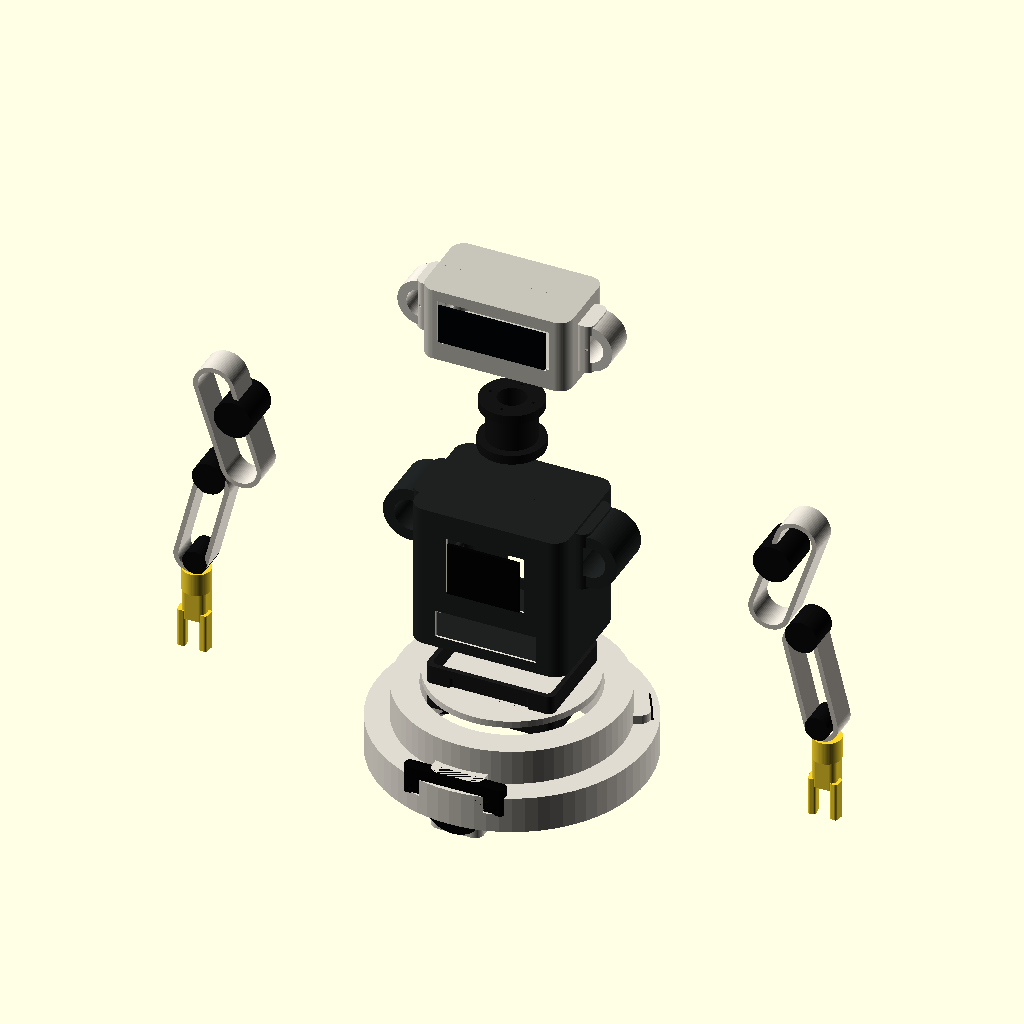
Cell 1 — every parameter at its default value.
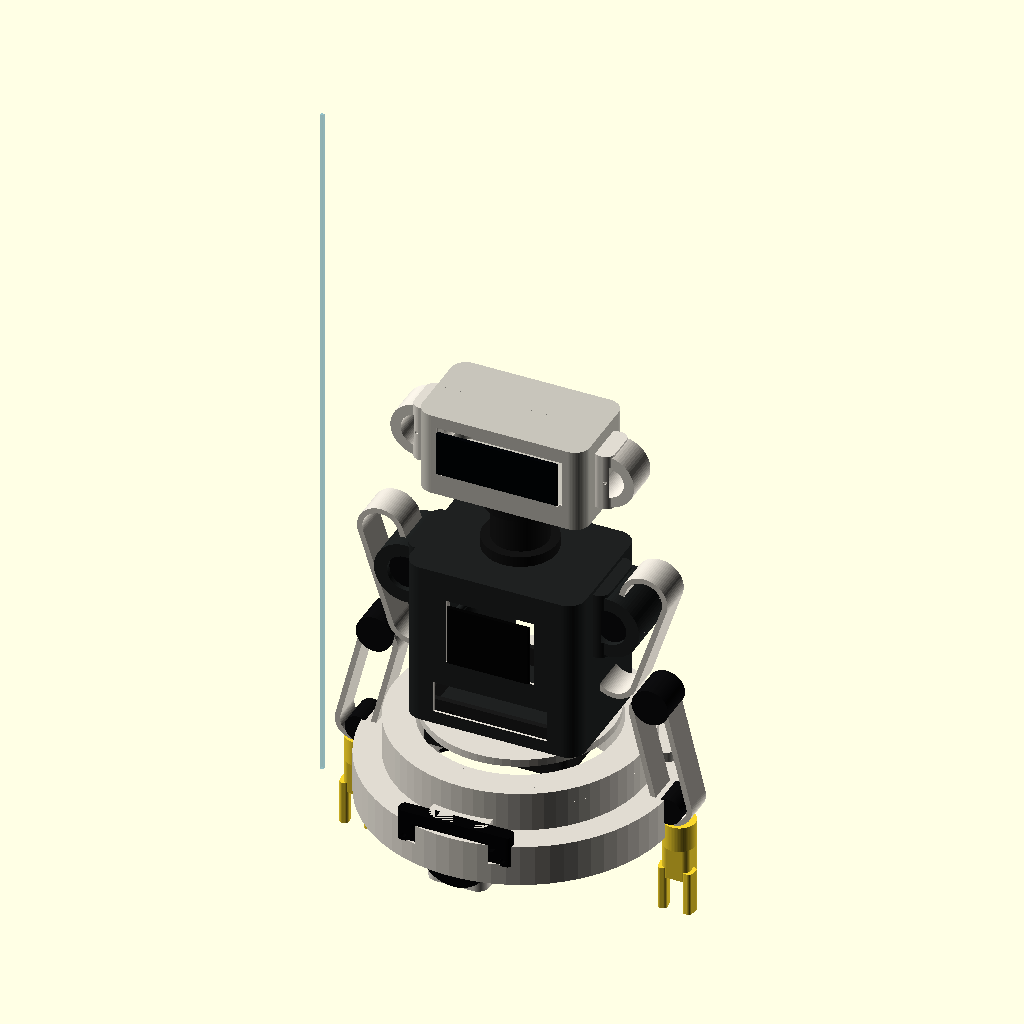
Cell 2 — show_exploded set to false, the other parameters unchanged.
The same orthographic view direction (rotation 55°, 0°, 25°; colour scheme Cornfield) for every cell, with the view re-fitted per cell, so scale and position can differ between cells.
Source of the model, cad-toreto/toreto_concept_v0.scad:
// Toreto Concept V0
// Parametric CAD concept for a modular assistant robot.
// Units: millimeters.
//
// Open in OpenSCAD. Change "part" to export individual STL files.
// Suggested export parts:
// assembly, base_quadrant, base_center_plate, torso_front, torso_back,
// head_front, head_back, head_side_pod, upper_arm_shell, forearm_shell,
// wrist_gripper_concept, wheel_cover, sensor_panel.

$fn = 72;

part = "assembly";
show_exploded = true;

// Printer envelope for Bambu P1S reference.
printer_x = 256;
printer_y = 256;
printer_z = 256;

// Main robot reference dimensions.
target_height = 950;
base_diameter = 400;
base_height = 150;
torso_w = 230;
torso_d = 170;
torso_h = 220;
neck_h = 78;
head_w = 220;
head_d = 120;
head_h = 112;
wall = 3.0;
fit_clearance = 0.35;

// ---------- Utility geometry ----------

module rounded_rect_2d(size=[20, 20], r=3) {
    hull() {
        translate([r, r]) circle(r=r);
        translate([size[0]-r, r]) circle(r=r);
        translate([r, size[1]-r]) circle(r=r);
        translate([size[0]-r, size[1]-r]) circle(r=r);
    }
}

module rounded_box(size=[20, 20, 20], r=3, center=true) {
    translate(center ? [-size[0]/2, -size[1]/2, -size[2]/2] : [0, 0, 0])
        linear_extrude(height=size[2])
            rounded_rect_2d([size[0], size[1]], min(r, min(size[0], size[1]) / 2 - 0.1));
}

module half_space(side="front", size=[1000, 1000, 1000]) {
    // Front is negative Y. Back is positive Y.
    if (side == "front") {
        translate([0, -size[1]/4, 0]) cube([size[0], size[1]/2, size[2]], center=true);
    } else {
        translate([0, size[1]/4, 0]) cube([size[0], size[1]/2, size[2]], center=true);
    }
}

module screw_boss(h=12, od=9, id=3.1) {
    difference() {
        cylinder(h=h, d=od, center=true);
        cylinder(h=h+0.4, d=id, center=true);
    }
}

module m3_hole(h=20) {
    cylinder(h=h, d=3.2, center=true);
}

module m4_hole(h=20) {
    cylinder(h=h, d=4.3, center=true);
}

module mirror_x(enabled=false) {
    if (enabled) mirror([1, 0, 0]) children();
    else children();
}

module label_plate(size=[38, 12, 1.6]) {
    color([0.02, 0.02, 0.02])
        rounded_box(size, r=2, center=true);
}

// ---------- Head ----------

module head_outer() {
    rounded_box([head_w, head_d, head_h], r=20, center=true);
}

module head_inner() {
    rounded_box([head_w - 2*wall, head_d - 2*wall, head_h - 2*wall], r=17, center=true);
}

module head_shell(side="front") {
    difference() {
        intersection() {
            difference() {
                head_outer();
                head_inner();
            }
            half_space(side, [320, 240, 180]);
        }

        // Split seam clearance.
        if (side == "front") {
            translate([0, 0.25, 0]) cube([260, fit_clearance, 140], center=true);
        } else {
            translate([0, -0.25, 0]) cube([260, fit_clearance, 140], center=true);
        }

        // Face screen opening and camera/microphone holes.
        if (side == "front") {
            translate([0, -head_d/2 - 0.2, 8])
                rounded_box([166, 12, 64], r=10, center=true);

            for (x=[-48, 48]) {
                translate([x, -head_d/2 - 3, 18])
                    rotate([90, 0, 0])
                        cylinder(h=20, d=20, center=true);
            }

            for (x=[-76, 76]) {
                translate([x, -head_d/2 - 3, -25])
                    rotate([90, 0, 0])
                        cylinder(h=20, d=5, center=true);
            }
        }
    }

    // Internal screw bosses for joining both halves.
    for (x=[-88, 88], z=[-38, 42]) {
        translate([x, side == "front" ? -18 : 18, z])
            rotate([90, 0, 0])
                screw_boss(h=18, od=9, id=3.1);
    }
}

module head_side_pod(left=true) {
    mirror_x(!left)
        difference() {
            union() {
                translate([head_w/2 + 14, 0, 0])
                    rotate([90, 0, 0])
                        cylinder(h=46, d=72, center=true);
                translate([head_w/2 + 8, 0, 0])
                    rounded_box([28, 56, 76], r=12, center=true);
            }
            translate([head_w/2 + 14, 0, 0])
                rotate([90, 0, 0])
                    cylinder(h=50, d=45, center=true);
            translate([head_w/2 + 14, -24, 0])
                rotate([90, 0, 0])
                    m4_hole(20);
            translate([head_w/2 + 14, 24, 0])
                rotate([90, 0, 0])
                    m4_hole(20);
        }
}

module head_assembly() {
    color([0.88, 0.86, 0.82]) head_shell("front");
    color([0.78, 0.77, 0.73]) head_shell("back");
    color([0.88, 0.86, 0.82]) {
        head_side_pod(true);
        head_side_pod(false);
    }
    translate([0, -head_d/2 - 5, 8]) color([0.01, 0.02, 0.03])
        rounded_box([160, 5, 58], r=9, center=true);
}

// ---------- Neck ----------

module neck_column() {
    difference() {
        union() {
            cylinder(h=neck_h, d=72, center=true);
            translate([0, 0, -neck_h/2 + 7]) cylinder(h=14, d=96, center=true);
            translate([0, 0, neck_h/2 - 7]) cylinder(h=14, d=92, center=true);
        }
        cylinder(h=neck_h + 1, d=42, center=true);
        for (a=[0:90:270]) {
            rotate([0, 0, a]) translate([34, 0, -neck_h/2 + 7]) m4_hole(18);
            rotate([0, 0, a]) translate([32, 0, neck_h/2 - 7]) m4_hole(18);
        }
    }
}

// ---------- Torso ----------

module torso_outer() {
    rounded_box([torso_w, torso_d, torso_h], r=22, center=true);
}

module torso_inner() {
    rounded_box([torso_w - 2*wall, torso_d - 2*wall, torso_h - 2*wall], r=19, center=true);
}

module torso_shell(side="front") {
    difference() {
        intersection() {
            difference() {
                torso_outer();
                torso_inner();
            }
            half_space(side, [330, 260, 300]);
        }

        if (side == "front") {
            translate([0, -torso_d/2 - 0.2, 28])
                rounded_box([116, 12, 88], r=12, center=true);
            translate([0, -torso_d/2 - 0.2, -72])
                rounded_box([150, 12, 42], r=8, center=true);
        }

        // Cable exit and service ports.
        if (side == "back") {
            translate([0, torso_d/2 + 0.2, -70])
                rounded_box([92, 12, 40], r=8, center=true);
        }
    }

    for (x=[-92, 92], z=[-86, -22, 62]) {
        translate([x, side == "front" ? -24 : 24, z])
            rotate([90, 0, 0])
                screw_boss(h=22, od=10, id=3.1);
    }
}

module shoulder_mount(left=true) {
    mirror_x(!left)
        difference() {
            union() {
                translate([torso_w/2 + 18, 0, 60])
                    rotate([90, 0, 0])
                        cylinder(h=78, d=82, center=true);
                translate([torso_w/2 - 4, 0, 60])
                    rounded_box([42, 86, 90], r=14, center=true);
            }
            translate([torso_w/2 + 18, 0, 60])
                rotate([90, 0, 0])
                    cylinder(h=82, d=48, center=true);
            translate([torso_w/2 + 18, 0, 60])
                rotate([90, 0, 0])
                    m4_hole(90);
        }
}

module torso_assembly() {
    color([0.88, 0.86, 0.82]) torso_shell("front");
    color([0.12, 0.13, 0.13]) torso_shell("back");
    color([0.12, 0.13, 0.13]) {
        shoulder_mount(true);
        shoulder_mount(false);
    }
    translate([0, -torso_d/2 - 5, 28]) label_plate([108, 5, 80]);
}

// ---------- Base ----------

module base_shell_reference() {
    difference() {
        union() {
            cylinder(h=55, d=base_diameter, center=true);
            translate([0, 0, 45]) cylinder(h=70, d=330, center=true);
            translate([0, 0, 88]) cylinder(h=24, d=245, center=true);
        }
        translate([0, 0, 10]) cylinder(h=160, d=250, center=true);
        translate([0, -base_diameter/2 + 18, 20])
            rounded_box([145, 24, 38], r=8, center=true);
    }
}

module base_quadrant() {
    // One quarter of the 400 mm base ring. Print four units.
    difference() {
        intersection() {
            cylinder(h=42, d=base_diameter, center=true);
            translate([base_diameter/4, base_diameter/4, 0])
                cube([base_diameter/2 + 2, base_diameter/2 + 2, 44], center=true);
        }
        cylinder(h=46, d=274, center=true);

        // Seam fasteners.
        for (p=[[112, 8], [178, 8], [8, 112], [8, 178]]) {
            translate([p[0], p[1], 0]) m4_hole(50);
        }

        // Pocket to reduce print time and weight.
        translate([132, 132, 0]) cylinder(h=46, d=92, center=true);
    }
}

module base_center_plate() {
    difference() {
        cylinder(h=12, d=236, center=true);
        cylinder(h=14, d=82, center=true);
        for (a=[0:45:315]) {
            rotate([0, 0, a]) translate([94, 0, 0]) m4_hole(16);
        }
    }
}

module electronics_box() {
    difference() {
        rounded_box([190, 150, 68], r=10, center=true);
        translate([0, 0, 4]) rounded_box([176, 136, 64], r=8, center=true);
        translate([0, -76, 8]) rounded_box([118, 10, 28], r=5, center=true);
        for (x=[-76, 76], y=[-56, 56]) {
            translate([x, y, -26]) m3_hole(12);
        }
    }
}

module wheel_cover() {
    difference() {
        rounded_box([78, 44, 92], r=14, center=true);
        translate([0, 0, 0])
            rotate([90, 0, 0])
                cylinder(h=50, d=58, center=true);
        translate([0, -24, 0])
            rotate([90, 0, 0])
                cylinder(h=12, d=64, center=true);
    }
}

module sensor_panel() {
    difference() {
        rounded_box([150, 18, 42], r=7, center=true);
        for (x=[-46, 0, 46]) {
            translate([x, -10, 4])
                rotate([90, 0, 0])
                    cylinder(h=16, d=19, center=true);
        }
        for (x=[-65, 65]) {
            translate([x, -10, -13])
                rotate([90, 0, 0])
                    cylinder(h=16, d=6, center=true);
        }
    }
}

module wheel_placeholder() {
    color([0.03, 0.03, 0.035])
        rotate([90, 0, 0])
            cylinder(h=50, d=90, center=true);
    color([0.08, 0.13, 0.16])
        rotate([90, 0, 0])
            cylinder(h=54, d=54, center=true);
}

module base_assembly() {
    color([0.88, 0.86, 0.82]) base_shell_reference();
    translate([0, 0, 94]) color([0.1, 0.1, 0.1]) electronics_box();
    translate([0, -base_diameter/2 + 19, 20]) color([0.02, 0.02, 0.025]) sensor_panel();
    for (a=[0, 120, 240]) {
        rotate([0, 0, a]) {
            translate([0, -base_diameter/2 + 36, -5]) wheel_placeholder();
            translate([0, -base_diameter/2 + 36, -5]) color([0.88, 0.86, 0.82]) wheel_cover();
        }
    }
}

// ---------- Arm ----------

module arm_link_shell(len=185, w=56, d=42) {
    difference() {
        hull() {
            translate([0, 0, -len/2 + w/2])
                rotate([90, 0, 0])
                    cylinder(h=d, d=w, center=true);
            translate([0, 0, len/2 - w/2])
                rotate([90, 0, 0])
                    cylinder(h=d, d=w, center=true);
        }
        hull() {
            translate([0, 0, -len/2 + w/2])
                rotate([90, 0, 0])
                    cylinder(h=d+2, d=w-14, center=true);
            translate([0, 0, len/2 - w/2])
                rotate([90, 0, 0])
                    cylinder(h=d+2, d=w-14, center=true);
        }
        translate([0, 0, -len/2 + w/2])
            rotate([90, 0, 0]) m4_hole(d+6);
        translate([0, 0, len/2 - w/2])
            rotate([90, 0, 0]) m4_hole(d+6);
    }
}

module upper_arm_shell() {
    color([0.86, 0.84, 0.8]) arm_link_shell(190, 62, 46);
}

module forearm_shell() {
    color([0.86, 0.84, 0.8]) arm_link_shell(180, 52, 40);
}

module wrist_gripper_concept() {
    difference() {
        union() {
            cylinder(h=34, d=42, center=true);
            translate([0, 0, -38]) rounded_box([36, 32, 48], r=8, center=true);
            for (x=[-17, 17]) {
                translate([x, -8, -78])
                    rotate([0, 0, x > 0 ? -10 : 10])
                        rounded_box([12, 18, 58], r=4, center=true);
            }
        }
        cylinder(h=40, d=18, center=true);
    }
}

module arm_assembly(left=true) {
    mirror_x(!left) {
        translate([torso_w/2 + 38, 0, 40])
            rotate([0, 18, 0]) upper_arm_shell();
        translate([torso_w/2 + 78, 0, -128])
            rotate([0, -14, 0]) forearm_shell();
        translate([torso_w/2 + 94, 0, -236]) wrist_gripper_concept();
        color([0.05, 0.05, 0.055]) {
            translate([torso_w/2 + 26, 0, 62])
                rotate([90, 0, 0]) cylinder(h=64, d=56, center=true);
            translate([torso_w/2 + 66, 0, -52])
                rotate([90, 0, 0]) cylinder(h=48, d=48, center=true);
            translate([torso_w/2 + 88, 0, -198])
                rotate([90, 0, 0]) cylinder(h=42, d=36, center=true);
        }
    }
}

// ---------- Full assembly ----------

module assembly() {
    z_base = base_height / 2;
    z_torso = 285;
    z_neck = z_torso + torso_h/2 + neck_h/2 + 8;
    z_head = z_neck + neck_h/2 + head_h/2 + 8;

    translate([0, 0, z_base]) base_assembly();
    translate([0, 0, z_torso]) torso_assembly();
    translate([0, 0, z_neck]) color([0.08, 0.08, 0.08]) neck_column();
    translate([0, 0, z_head]) head_assembly();
    translate([0, 0, z_torso]) {
        arm_assembly(true);
        arm_assembly(false);
    }

    // Ground/reference height marker.
    color([0.15, 0.6, 0.8, 0.28])
        translate([-260, 0, target_height/2])
            cube([4, 4, target_height], center=true);
}

module exploded_assembly() {
    translate([0, 0, 80]) base_assembly();
    translate([0, 0, 360]) torso_assembly();
    translate([0, 0, 590]) color([0.08, 0.08, 0.08]) neck_column();
    translate([0, 0, 760]) head_assembly();
    translate([260, 0, 430]) arm_assembly(true);
    translate([-260, 0, 430]) arm_assembly(false);
}

// ---------- Part selector ----------

if (part == "assembly") {
    if (show_exploded) exploded_assembly(); else assembly();
} else if (part == "base_quadrant") {
    base_quadrant();
} else if (part == "base_center_plate") {
    base_center_plate();
} else if (part == "electronics_box") {
    electronics_box();
} else if (part == "wheel_cover") {
    wheel_cover();
} else if (part == "sensor_panel") {
    sensor_panel();
} else if (part == "torso_front") {
    torso_shell("front");
} else if (part == "torso_back") {
    torso_shell("back");
} else if (part == "shoulder_mount_left") {
    shoulder_mount(true);
} else if (part == "shoulder_mount_right") {
    shoulder_mount(false);
} else if (part == "neck_column") {
    neck_column();
} else if (part == "head_front") {
    head_shell("front");
} else if (part == "head_back") {
    head_shell("back");
} else if (part == "head_side_pod") {
    head_side_pod(true);
} else if (part == "upper_arm_shell") {
    upper_arm_shell();
} else if (part == "forearm_shell") {
    forearm_shell();
} else if (part == "wrist_gripper_concept") {
    wrist_gripper_concept();
} else {
    assembly();
}
Customizer parameters (derived from the source; name, type, default, range or options):
part: string, default "assembly"
show_exploded: bool, default true
printer_x: number, default 256
printer_y: number, default 256
printer_z: number, default 256
target_height: number, default 950
base_diameter: number, default 400
base_height: number, default 150
torso_w: number, default 230
torso_d: number, default 170
torso_h: number, default 220
neck_h: number, default 78
head_w: number, default 220
head_d: number, default 120
head_h: number, default 112
wall: number, default 3
fit_clearance: number, default 0.35
